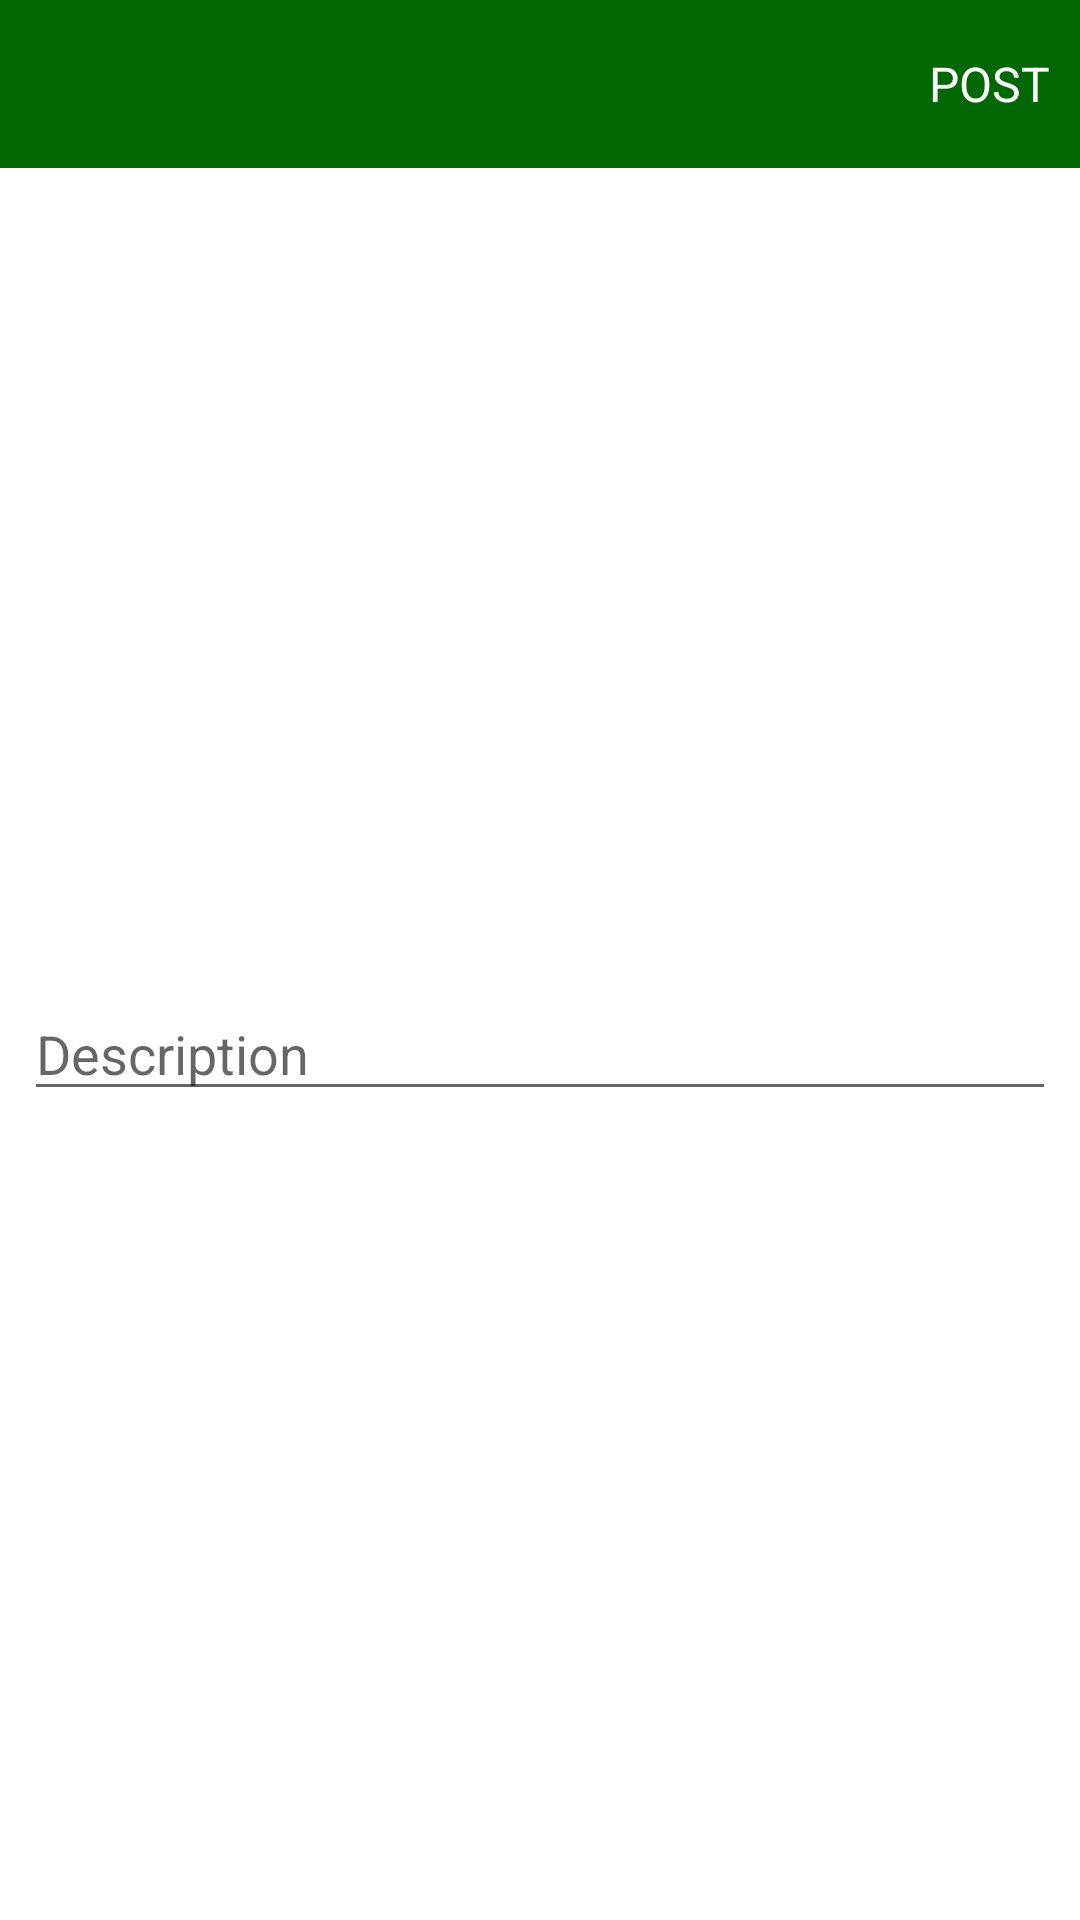

Android layout source for this screen:
<!-- AndroidManifest.xml: application theme Theme.MyApp -->
<!-- res/layout/activity_bkm_post.xml -->
<?xml version="1.0" encoding="utf-8"?>
<LinearLayout xmlns:android="http://schemas.android.com/apk/res/android"
    xmlns:tools="http://schemas.android.com/tools"
    android:layout_width="match_parent"
    android:layout_height="match_parent"
    android:orientation="vertical"
    tools:context=".KasiPermasbang.BKMPostActivity">

    <com.google.android.material.appbar.AppBarLayout
        android:id="@+id/bar"
        android:layout_width="match_parent"
        android:layout_height="wrap_content">

        <androidx.appcompat.widget.Toolbar
            android:id="@+id/toolbar"
            android:layout_width="match_parent"
            android:layout_height="wrap_content"
            android:background="@color/colorGreen">

            <RelativeLayout
                android:layout_width="match_parent"
                android:layout_height="wrap_content">

                <ImageView
                    android:id="@+id/close"
                    android:layout_width="wrap_content"
                    android:layout_height="wrap_content"
                    android:layout_alignParentStart="true"
                    android:layout_alignParentLeft="true"
                    android:src="@drawable/ic_baseline_close_24" />

                <TextView
                    android:id="@+id/post"
                    android:layout_width="wrap_content"
                    android:layout_height="wrap_content"
                    android:layout_alignParentRight="true"
                    android:layout_centerVertical="true"
                    android:layout_marginRight="10dp"
                    android:text="POST"
                    android:textColor="@color/white"
                    android:textSize="16sp" />
            </RelativeLayout>
        </androidx.appcompat.widget.Toolbar>

    </com.google.android.material.appbar.AppBarLayout>

    <LinearLayout
        android:layout_width="match_parent"
        android:layout_height="wrap_content"
        android:orientation="vertical"
        android:padding="8dp">

        <ImageView
            android:id="@+id/image_added"
            android:layout_width="match_parent"
            android:layout_height="250dp"
            android:layout_gravity="center"
            android:scaleType="centerInside"
            android:src="@mipmap/ic_launcher" />

        <EditText
            android:layout_width="match_parent"
            android:layout_height="wrap_content"
            android:layout_marginTop="15dp"
            android:maxLines="5"
            android:hint="Description"
            android:id="@+id/description"/>
    </LinearLayout>

</LinearLayout>
<!-- resources referenced by this layout -->
<resources>
  <color name="colorGreen">#016703</color>
  <color name="white">#FFFFFF</color>
  <style name="Theme.MyApp" parent="Theme.MaterialComponents.Light.NoActionBar">
          <item name="colorPrimary">@color/colorGreen</item>
          <item name="colorPrimaryDark">@color/colorPrimaryDark</item>
          <item name="colorAccent">@color/colorAccent</item>
          <item name="android:statusBarColor">@color/colorGreen</item>
          <item name="android:windowLightStatusBar">true</item>
      </style>
  <color name="colorPrimaryDark">#00574B</color>
  <color name="colorAccent">#03174C</color>
</resources>
